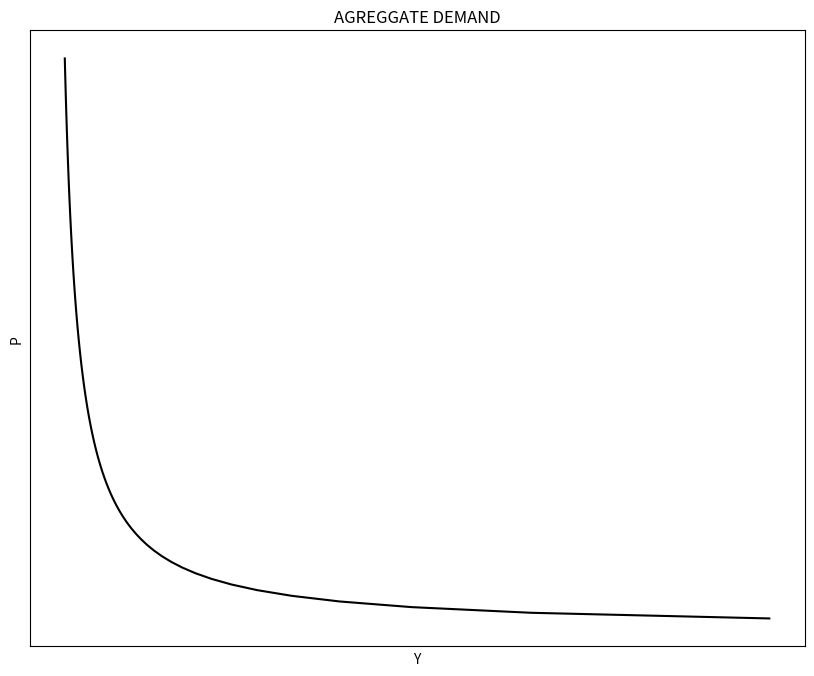
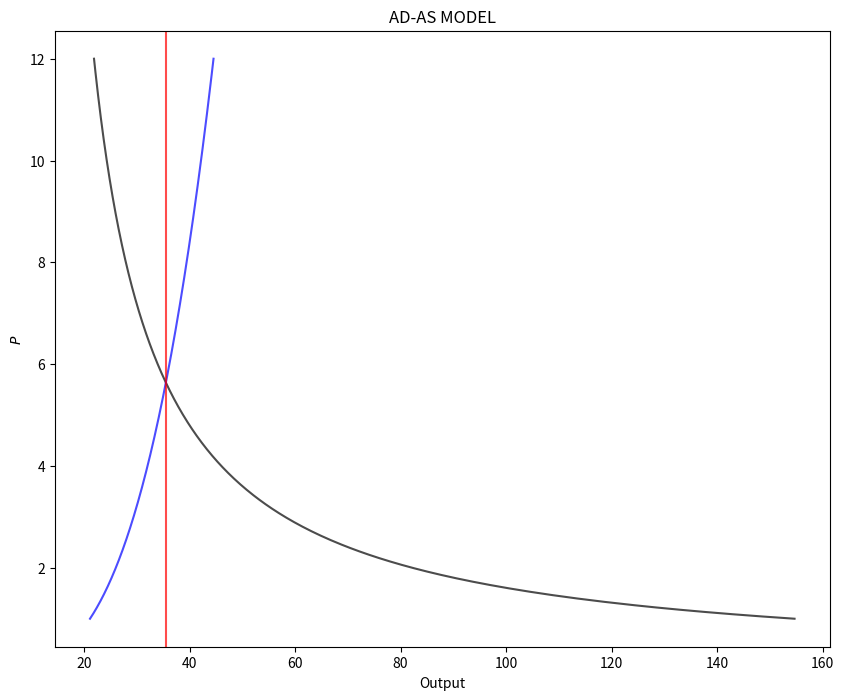

These charts were generated, in order, by the following Python code: (Note: this script raises an exception after producing the figures.)
#|============================================================================|
#|============================================================================|
#|MACROECONOMICS WITH PYTHON: THE AD-AS MODEL                                 |
# [redacted]
# [redacted]
#|[email redacted]                                                      |
#|http://www.ncachanosky.com                                                  |
#|============================================================================|
#|============================================================================|

#%%
"1|IMPORT PACKAGES"
import numpy             as np       # Package for scientific computing
import matplotlib.pyplot as plt      # Matplotlib is a 2D plotting library
from   scipy.optimize    import root # Package to find the roots of a function

#%%
"2|BUILD AD CLASS"
class class_AD:
    "Define the parameters of the model"
    def __init__(self, a     = 20   ,  # AD: autonomous consumption 
                       b     = 0.2  ,  # AD: marginal propensity to consume
                       alpha = 5    ,  # AD: autonomous imports
                       beta  = 0.1  ,  # AD: marginal propensity to import
                       T     = 1    ,  # AD: Taxes
                       I     = 10   ,  # AD: Investment
                       G     = 8    ,  # AD: Government spending
                       X     = 2    ,  # AD: Exports
                       d     = 5    ,  # AD: Investment slope
                       c1    = 175  ,  # AD: Precautionary money demand
                       c2    = 2    ,  # AD: Transactions money demand
                       c3    = 50   ,  # AD: Speculatio money demand
                       B     = 250  ,  # AD: Base money
                       lmbda = 0.05 ,  # AD: Currency drain ratio
                       rho   = 0.10 ): # AD: Reserve requirement)

        "Assign the parameter values"
        self.a     = a
        self.b     = b
        self.alpha = alpha
        self.beta  = beta
        self.T     = T
        self.I     = I
        self.G     = G
        self.X     = X
        self.d     = d
        self.c1    = c1
        self.c2    = c2
        self.c3    = c3
        self.B     = B
        self.lmbda = lmbda
        self.rho   = rho

    "Money multiplier"
    def m(self):
        #Unpack the parameters (simplify notation)
        lmbda = self.lmbda
        rho   = self.rho
        #Calculate m
        return ((1 + lmbda)/(rho + lmbda))
   
    "Money supply"     
    def M(self):
        #Unpack the parameters (simplify notation)
        B = self.B
        #Calculate M
        return (B*self.m())
    
    "AD: Aggregate demand"
    def AD(self, P):
        #Unpack the parameters (simplify notation)
        a     = self.a
        alpha = self.alpha
        b     = self.b
        beta  = self.beta
        T     = self.T
        I     = self.I
        G     = self.G
        X     = self.X
        d     = self.d
        c1    = self.c1
        c2    = self.c2
        c3    = self.c3
        #Calculate AD
        AD_level1 = (((a-alpha)-(b-beta)*T+I+G+X)/d-c1/c3)
        AD_level2 = ((1-b+beta)/d-c2/c3)**(-1)
        AD_shape  = self.M()/c3 * ((1-b+beta)/d - c2/c3)**(-1)
        return (AD_level1 * AD_level2 + AD_shape/P)

"3|SHOW RESULTS"
out = class_AD()

print("Money multiplier =", round(out.m(), 2))
print("Money supply ="    , round(out.M(), 2))

size = 50
P = np.linspace(1, size, size*2)
Y = out.AD(P)

"4|PLOT AD"
y_max = np.max(P)
x_max = np.max(Y)
v = [0, x_max, 0, y_max]
fig, ax = plt.subplots(figsize=(10, 8))
ax.set(title="AGREGGATE DEMAND", xlabel="Y", ylabel="P")
ax.plot(Y, P, "k-")
ax.yaxis.set_major_locator(plt.NullLocator())  # Hide ticks
ax.xaxis.set_major_locator(plt.NullLocator())  # Hide ticks
plt.show()

#%%
"5|DEFINE PARAMETERS"
# PRODUCTION FUNCTION
A      =   1     # Total Factor Productivity
varphi =   0.70  # Output elasticity of capital
# CAPITAL STOCK
s      =   0.25  # Savings rate
delta  =   0.20  # Depreciation rate
K      = 100     # Capital stock
# LABOR SUPPLY
w_s    =   0.75  # Labor supply "slope" with respect to P
# MONEY SUPPLY
B      = 100     # Base Money
lmbda  =   0.05  # Currency drain
rho    =   0.20  # Reserve ratio
# AGGREGATE DEMAND
a      =  40     # Autonomous household domestic consumption
b      =   0.3   # Marginal propensity to consume
T      =   1     # Taxes
I      =   4     # Investment with i = 0
G      =   2     # Government Spengin
d      =   2     # Slope of investment with respect to i
c1     = 200     # Money demand: Precuationary
c2     =   0.6   # Money demand: Transactions
c3     =  10     # Money demand: Speculation

"6|FUNCTIONS"
# LABOR SUPPLY
def N(P):
    N = w_s * P
    return N

# OUTPUT
def output(P):
    output = A * (K**(varphi)) * (N(P)**(1-varphi))
    return output

# MONEY SUPPLY
m = (1+lmbda)/(rho+lmbda)   # Money Multiplier
M = B*m                     # Money Supply

# AGGREGATE DEMAND
def AD(P):
    AD_level1 = (a-b*T + I + G)/d - (c1/c3)
    AD_level2 = ((1-b)/d - (c2/c3))**(-1)
    AD_shape  = M/c3 * AD_level2
    AD = AD_level1 * AD_level2 + AD_shape/P
    return AD

"7|EQUILIBRIUM: PRICE LEVEL"
def equation(P):
    Eq1 = AD(P) - output(N(P))
    equation = Eq1
    return equation

sol = root(equation, 10)
Pstar = sol.x
Nstar = N(Pstar)

# #Define domain of the model
size = np.round(Pstar, 0)*2
P_vector = np.linspace(1, size, 500)    # 500 dots between 1 and size

# Agregate Supply and Aggregate Demand
LRAS = output(N(Pstar))
SRAS = output(N(P_vector))
AD_vector = AD(P_vector)

"8|PLOT AD-AS MODEL"
v = [0, 80, 0, size]                            # Axis range
fig, ax = plt.subplots(figsize=(10, 8))
ax.set(title="AD-AS MODEL", ylabel=r'$P$', xlabel="Output")
plt.plot(AD_vector, P_vector, "k-", alpha = 0.7)
plt.plot(SRAS     , P_vector, "b-", alpha = 0.7)
plt.axvline(x = LRAS, color = 'r', alpha = 0.7)
plt.axhline(y = Pstar, xmax = LRAS/80, ls=':', color='k')
ax.yaxis.set_major_locator(plt.NullLocator())   # Hide ticks
ax.xaxis.set_major_locator(plt.NullLocator())   # Hide ticks
plt.text(75,  2.5, "AD")
plt.text(45, 11.0, "SRAS", color='b')
plt.text(30, 11.0, "LRAS", color='r')
plt.axis(v)
plt.show()

#%%
"9|FUNCTIONS"
# Define domain of the model
size = np.round(Pstar, 0)*2
P_vector = np.linspace(1, size, 500)    # 500 dots between 1 and size

# Agregate Supply and Aggregate Demand
LRAS = output(N(Pstar))
SRAS = output(N(P_vector))
AD_vector = AD(P_vector)

"10|CALCULATE SHOCK EFFECTS"
real_shock    = 1.10
nominal_shock = 1.10

# Real shock
def output2(P):
    A2 = A * real_shock
    output2 = A2 * (K**(varphi)) * (N(P)**(1-varphi))
    return output2

def equation_real(P):
    Eq1 = AD(P) - output2(N(P))
    equation_real = Eq1
    return equation_real

sol_real = root(equation_real, 10)
Pstar2 = sol_real.x
Nstar2 = N(Pstar2)
LRAS2  = output2(N(Pstar2))
SRAS2  = output2(N(P_vector))

gP2 = Pstar2/Pstar - 1                          # Percent change in P
gY2 = LRAS2/LRAS - 1                            # Percent change in Y 

# Nominal shock
M3 = (B * nominal_shock) * m

def AD3(P):
    AD_level1 = (a-b*T + I + G)/d - (c1/c3)
    AD_level2 = ((1-b)/d - (c2/c3))**(-1)
    AD_shape  = M3/c3 * AD_level2
    AD3 = AD_level1 * AD_level2 + AD_shape/P
    return AD3

def equation_nominal(P):
    Eq1 = AD3(P) - output(N(P))
    equation_nominal = Eq1
    return equation_nominal

sol_nominal = root(equation_nominal, 10)
Pstar3 = sol_nominal.x
Nstar3 = N(Pstar3)
AD_vector3 = AD3(P_vector)

gP3 = Pstar3/Pstar - 1                          # Percent change in P
gY3 = output(Pstar3)/output(Pstar) - 1          # Percent change in Y 

"11|PLOT AD-AS MODEL WITH SHOCKS"
P3_stop = output(N(Pstar3))

v = [0, 80, 0, size]                            # Axis range
fig, ax = plt.subplots(nrows=2, figsize=(10, 20))
ax[0].set(title="AD-AS MODEL: REAL SHOCK", ylabel=r'$P$', xlabel="Output")
ax[0].plot(AD_vector  , P_vector, "k-", alpha = 0.7)
ax[0].plot(SRAS       , P_vector, "b-", alpha = 0.7)
ax[0].plot(SRAS2      , P_vector, "b:", alpha = 0.7)
ax[0].axvline(x = LRAS  , ls="-", color='r', alpha = 0.7)
ax[0].axvline(x = LRAS2 , ls=":", color="r", alpha = 0.7)
ax[0].axhline(y = Pstar , xmax = LRAS/80 , ls=":", color="k", alpha = 0.7)
ax[0].axhline(y = Pstar2, xmax = LRAS2/80, ls=":", color="k", alpha = 0.7)
ax[0].text(75.0,  2.5, "AD")
ax[0].text(44.5, 11.5, "SRAS" , color = "b")
ax[0].text(48.0, 11.0 , "SRAS'", color = "b")
ax[0].text(30.0, 11.0, "LRAS" , color = "r")
ax[0].text(39.0, 11.0, "LRAS'", color = "r")
ax[0].yaxis.set_major_locator(plt.NullLocator())   # Hide ticks
ax[0].xaxis.set_major_locator(plt.NullLocator())   # Hide ticks
ax[0].axis(v)
ax[1].set(title="AD-AS MODEL: NOMINAL SHOCK", ylabel=r'$P$', xlabel="Output")
ax[1].plot(AD_vector  , P_vector, "k-", alpha = 0.7)
ax[1].plot(AD_vector3 , P_vector, "k:", alpha = 0.7)
ax[1].plot(SRAS       , P_vector, "b-", alpha = 0.7)
ax[1].axvline(x = LRAS  , ls="-", color="r", alpha = 0.7)
ax[1].axhline(y = Pstar , xmax = LRAS/80, ls=":", color="k", alpha = 0.7)
ax[1].axhline(y = Pstar3, xmax = P3_stop/80, ls=":", color="k", alpha = 0.7)
ax[1].text(75,  1.7, "AD")
ax[1].text(75,  2.7, "AD'")
ax[1].text(45, 11.0, "SRAS" , color = "b")
ax[1].text(30, 11.0, "LRAS" , color = "r")
ax[1].yaxis.set_major_locator(plt.NullLocator())   # Hide ticks
ax[1].xaxis.set_major_locator(plt.NullLocator())   # Hide ticks
ax[1].axis(v)
plt.show()